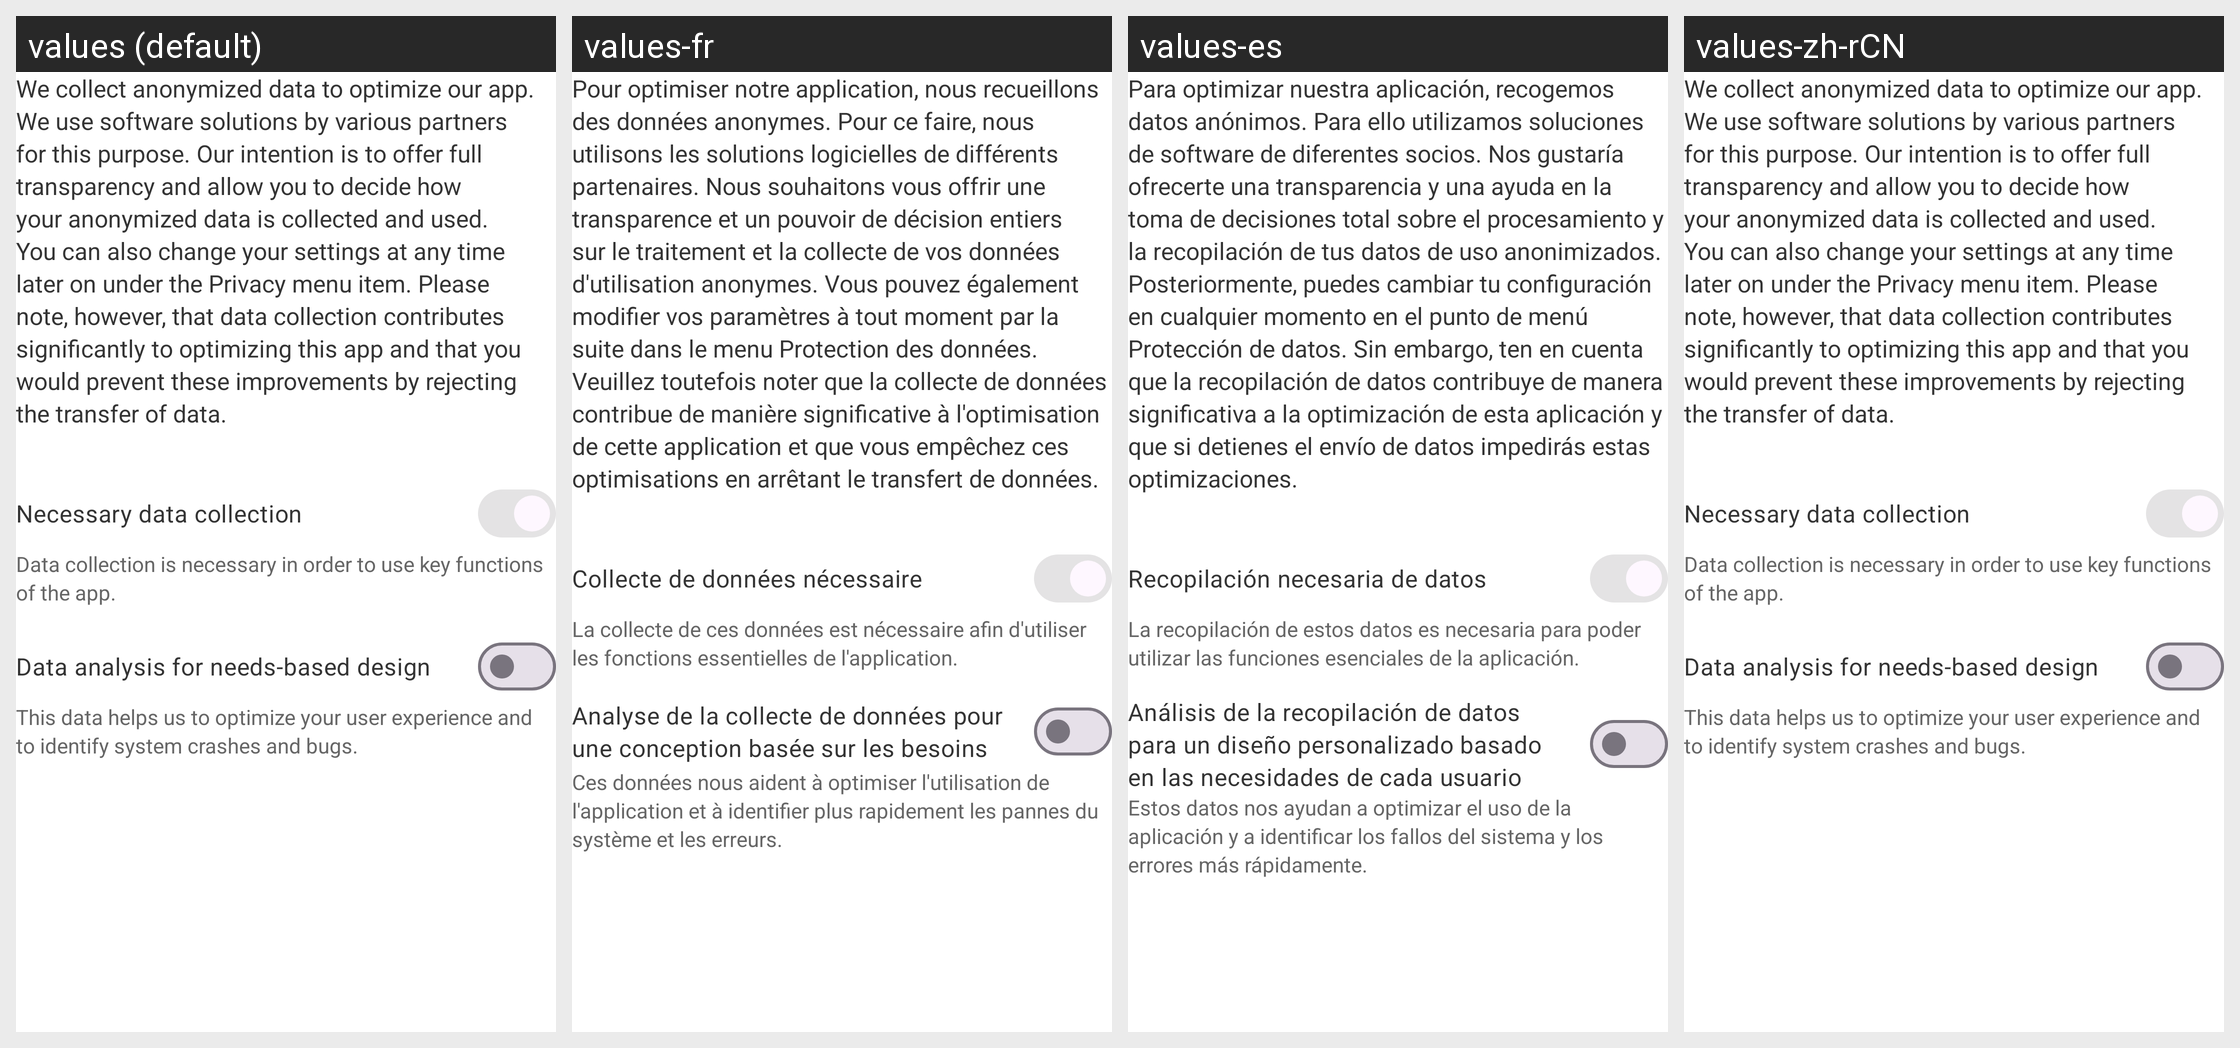

The Android screen above is rendered under several locales of the same app. Produce the string resources it draws, with the default and per-locale values.
Android screen res/layout/settings_privacy_switchers.xml rendered under 4 locales, left to right: values (default), values-fr, values-es, values-zh-rCN. Device: Nexus 5 (rendered at 1080×1920; each locale shown at half size, 540×960, under a caption strip naming it); theme Theme.ownCloud.Toolbar.
Other locales in the repository, not shown: values-ar, values-ast, values-bg-rBG, values-br, values-ca, values-cs-rCZ, values-da, values-de, values-el, values-eo, values-es-rAR, values-es-rCR, values-es-rEC, values-es-rGT, values-es-rMX, values-es-rSV, values-eu, values-fa, values-fi-rFI, values-ga, values-gd, values-gl, values-hr, values-hu-rHU, values-in, values-is, values-it, values-iw, values-ja-rJP, values-ka, values-ko, values-lo, values-lt-rLT, values-lv, values-mk, values-nb-rNO, values-nl, values-pl, values-pt-rPT, values-ro, values-ru, values-sc, values-sk-rSK, values-sl, values-sq, values-sr, values-sr-rSP, values-sv, values-th-rTH, values-tk, values-tr, values-ug, values-uk, values-vi, values-zh-rHK, values-zh-rTW.
Strings drawn on this screen, with the default value and each locale's value (text and hints the layout hard-codes, and strings that could not be matched under every locale, appear in the picture but are not listed):

ionos_data_protection_settings_description
  values: We collect anonymized data to optimize our app. We use software solutions by various partners for this purpose. Our intention is to offer full transparency and allow you to decide how your anonymized data is collected and used. You can also change your settings at any time later on under the Privacy menu item. Please note, however, that data collection contributes significantly to optimizing this …[clipped]
  values-fr: Pour optimiser notre application, nous recueillons des données anonymes. Pour ce faire, nous utilisons les solutions logicielles de différents partenaires. Nous souhaitons vous offrir une transparence et un pouvoir de décision entiers sur le traitement et la collecte de vos données d'utilisation anonymes. Vous pouvez également modifier vos paramètres à tout moment par la suite dans le menu …[clipped]
  values-es: Para optimizar nuestra aplicación, recogemos datos anónimos. Para ello utilizamos soluciones de software de diferentes socios. Nos gustaría ofrecerte una transparencia y una ayuda en la toma de decisiones total sobre el procesamiento y la recopilación de tus datos de uso anonimizados. Posteriormente, puedes cambiar tu configuración en cualquier momento en el punto de menú Protección de datos. Sin …[clipped]
  values-zh-rCN: We collect anonymized data to optimize our app. We use software solutions by various partners for this purpose. Our intention is to offer full transparency and allow you to decide how your anonymized data is collected and used. You can also change your settings at any time later on under the Privacy menu item. Please note, however, that data collection contributes significantly to optimizing this …[clipped]  [not translated; the default value is used]

ionos_data_protection_settings_data_gathering_title
  values: Necessary data collection
  values-fr: Collecte de données nécessaire
  values-es: Recopilación necesaria de datos
  values-zh-rCN: Necessary data collection  [not translated; the default value is used]

ionos_data_protection_settings_data_gathering_description
  values: Data collection is necessary in order to use key functions of the app.
  values-fr: La collecte de ces données est nécessaire afin d'utiliser les fonctions essentielles de l'application.
  values-es: La recopilación de estos datos es necesaria para poder utilizar las funciones esenciales de la aplicación.
  values-zh-rCN: Data collection is necessary in order to use key functions of the app.  [not translated; the default value is used]

ionos_data_protection_settings_analytics_title
  values: Data analysis for needs-based design
  values-fr: Analyse de la collecte de données pour une conception basée sur les besoins
  values-es: Análisis de la recopilación de datos para un diseño personalizado basado en las necesidades de cada usuario
  values-zh-rCN: Data analysis for needs-based design  [not translated; the default value is used]

ionos_data_protection_settings_analytics_description
  values: This data helps us to optimize your user experience and to identify system crashes and bugs.
  values-fr: Ces données nous aident à optimiser l'utilisation de l'application et à identifier plus rapidement les pannes du système et les erreurs.
  values-es: Estos datos nos ayudan a optimizar el uso de la aplicación y a identificar los fallos del sistema y los errores más rápidamente.
  values-zh-rCN: This data helps us to optimize your user experience and to identify system crashes and bugs.  [not translated; the default value is used]
